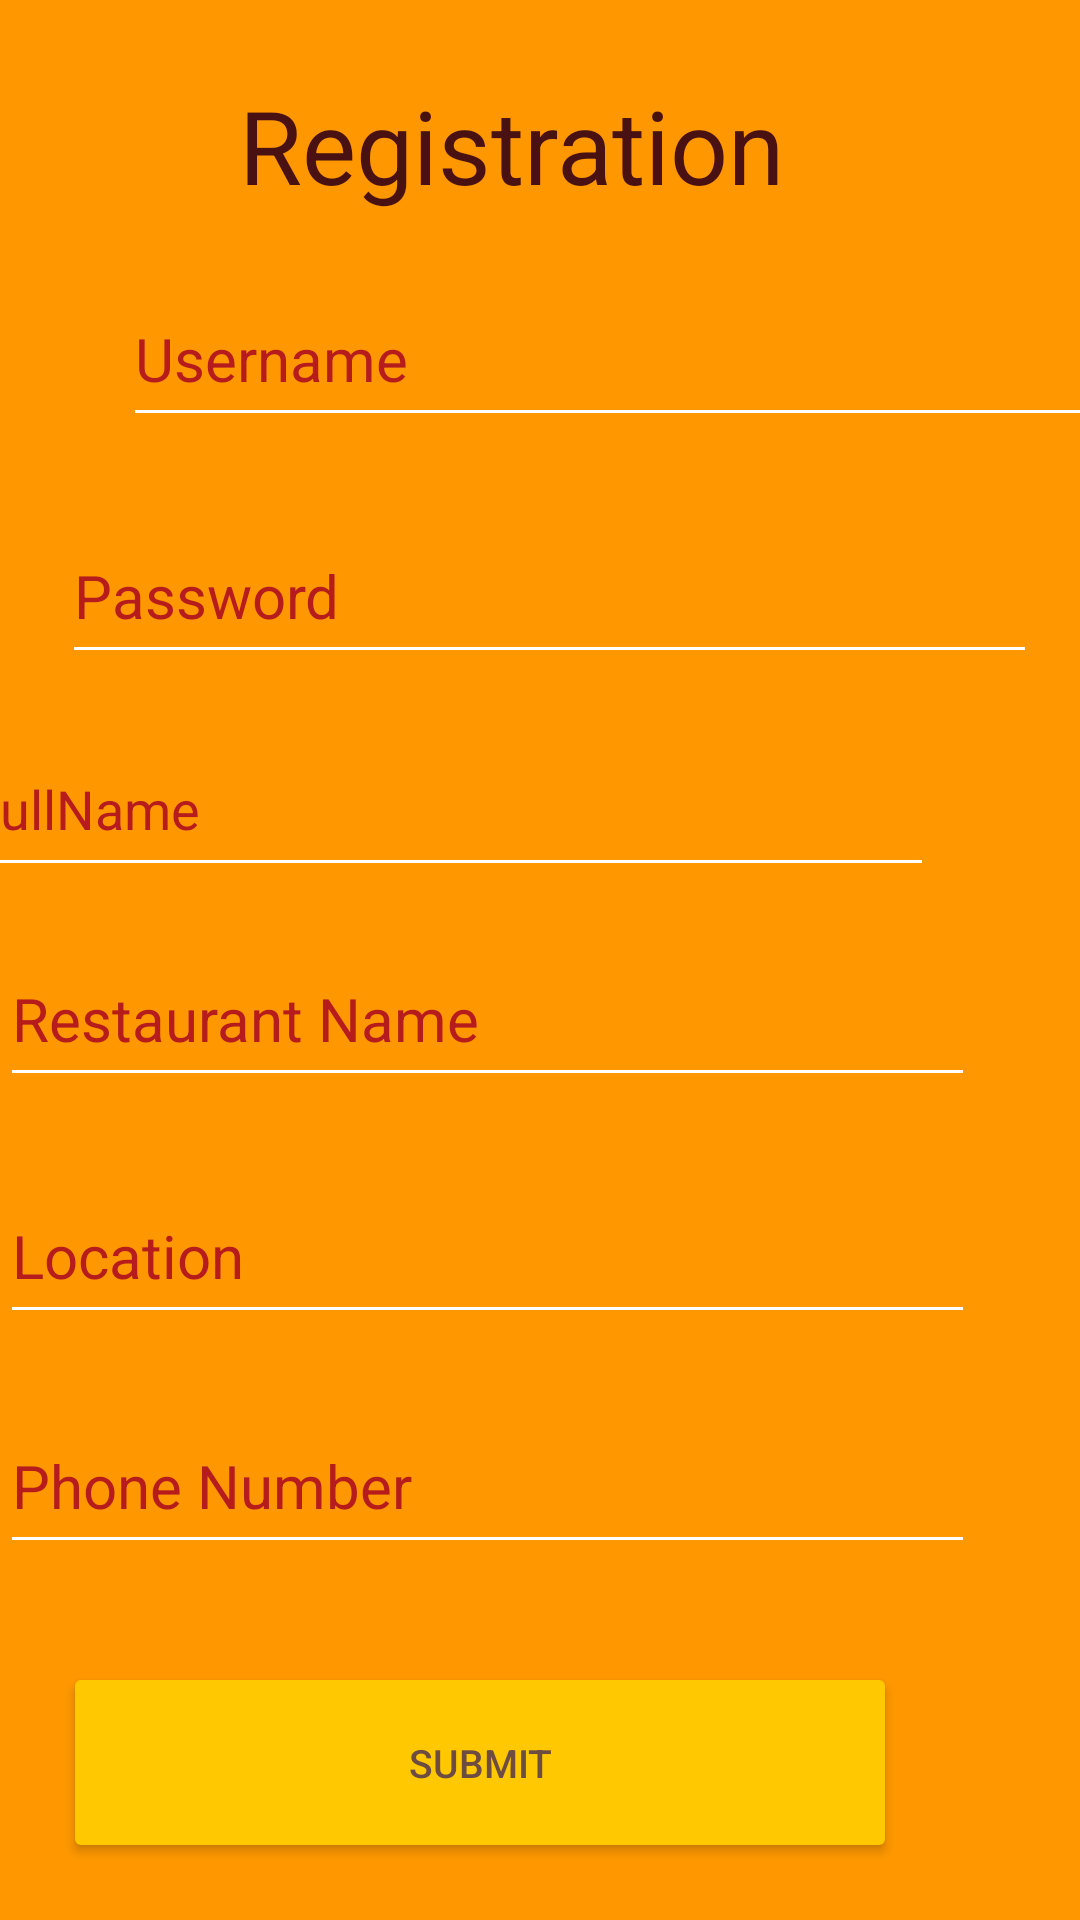

Android layout source for this screen:
<!-- AndroidManifest.xml: application theme Theme.FoodWaste -->
<!-- res/layout/activity_manager_registration.xml -->
<?xml version="1.0" encoding="utf-8"?>
<androidx.constraintlayout.widget.ConstraintLayout xmlns:android="http://schemas.android.com/apk/res/android"
    xmlns:app="http://schemas.android.com/apk/res-auto"
    xmlns:tools="http://schemas.android.com/tools"
    android:layout_width="match_parent"
    android:layout_height="match_parent"
    android:background="#FF9800"
    tools:context=".ManagerRegistration">

    <TextView
        android:id="@+id/txtTitleManagerRegistration"
        android:layout_width="278dp"
        android:layout_height="49dp"
        android:layout_marginStart="124dp"
        android:layout_marginTop="16dp"
        android:layout_marginEnd="94dp"
        android:layout_marginBottom="305dp"
        android:text="@string/userRegister"
        android:textAlignment="center"
        android:textColor="#491111"
        android:textSize="34sp"
        app:layout_constraintBottom_toTopOf="@+id/edTxtLocation"
        app:layout_constraintEnd_toEndOf="parent"
        app:layout_constraintHorizontal_bias="0.682"
        app:layout_constraintStart_toStartOf="parent"
        app:layout_constraintTop_toTopOf="parent" />

    <EditText
        android:id="@+id/edTxtUserNameManager"
        android:layout_width="325dp"
        android:layout_height="55dp"
        android:layout_marginStart="41dp"
        android:layout_marginTop="16dp"
        android:layout_marginEnd="44dp"
        android:backgroundTint="@color/white"
        android:ems="10"
        android:hint="@string/registerUser"
        android:importantForAutofill="no"
        android:inputType="textPersonName"
        android:textColor="#B71C1C"
        android:textColorHint="#B71C1C"
        android:textSize="20sp"
        app:layout_constraintEnd_toEndOf="parent"
        app:layout_constraintHorizontal_bias="0.0"
        app:layout_constraintStart_toStartOf="parent"
        app:layout_constraintTop_toBottomOf="@+id/txtTitleManagerRegistration"
        tools:ignore="TextContrastCheck" />

    <EditText
        android:id="@+id/edTxtPasswordManager"
        android:layout_width="325dp"
        android:layout_height="55dp"
        android:layout_marginStart="42dp"
        android:layout_marginTop="24dp"
        android:layout_marginEnd="47dp"
        android:backgroundTint="@color/white"
        android:ems="10"
        android:hint="@string/registerPassword"
        android:importantForAutofill="no"
        android:inputType="textPassword"
        android:textColorHint="#B71C1C"
        android:textColor="#B71C1C"
        android:textSize="20sp"
        app:layout_constraintEnd_toEndOf="parent"
        app:layout_constraintHorizontal_bias="0.4"
        app:layout_constraintStart_toStartOf="parent"
        app:layout_constraintTop_toBottomOf="@+id/edTxtUserNameManager"
        tools:ignore="TouchTargetSizeCheck,TextContrastCheck" />


    <EditText
        android:id="@+id/edTxtFullNameManager"
        android:layout_width="325dp"
        android:layout_height="55dp"
        android:layout_marginStart="45dp"
        android:layout_marginTop="16dp"
        android:layout_marginEnd="49dp"
        android:backgroundTint="@color/white"
        android:ems="10"
        android:hint="@string/registerName"
        android:importantForAutofill="no"
        android:inputType="textPersonName"
        android:textColorHint="#B71C1C"
        android:textColor="#B71C1C"
        app:layout_constraintEnd_toEndOf="parent"
        app:layout_constraintHorizontal_bias="1.0"
        app:layout_constraintStart_toStartOf="parent"
        app:layout_constraintTop_toBottomOf="@+id/edTxtPasswordManager"
        tools:ignore="TextContrastCheck"
        tools:textSize="20sp" />

    <EditText
        android:id="@+id/edTxtRestaurantName"
        android:layout_width="325dp"
        android:layout_height="55dp"
        android:layout_marginStart="47dp"
        android:layout_marginTop="15dp"
        android:layout_marginEnd="51dp"
        android:backgroundTint="@color/white"
        android:ems="10"
        android:hint="@string/edTxtRestName"
        android:importantForAutofill="no"
        android:inputType="textPersonName"
        android:textColorHint="#B71C1C"
        android:textColor="#B71C1C"
        android:textSize="20sp"
        app:layout_constraintEnd_toEndOf="parent"
        app:layout_constraintHorizontal_bias="0.75"
        app:layout_constraintStart_toStartOf="parent"
        app:layout_constraintTop_toBottomOf="@+id/edTxtFullNameManager"
        tools:ignore="TextContrastCheck" />

    <EditText
        android:id="@+id/edTxtLocation"
        android:layout_width="325dp"
        android:layout_height="55dp"
        android:layout_marginTop="15dp"
        android:layout_marginBottom="13dp"
        android:backgroundTint="@color/white"
        android:ems="10"
        android:hint="@string/edTxtLocation"
        android:importantForAutofill="no"
        android:inputType="textPersonName|textPostalAddress"
        android:textColorHint="#B71C1C"
        android:textColor="#B71C1C"
        android:textSize="20sp"
        app:layout_constraintBottom_toTopOf="@+id/edTxtPhoneNumber"
        app:layout_constraintEnd_toEndOf="@+id/edTxtRestaurantName"
        app:layout_constraintHorizontal_bias="1.0"
        app:layout_constraintStart_toStartOf="@+id/edTxtRestaurantName"
        app:layout_constraintTop_toBottomOf="@+id/edTxtRestaurantName"
        tools:ignore="TextContrastCheck" />

    <EditText
        android:id="@+id/edTxtPhoneNumber"
        android:layout_width="325dp"
        android:layout_height="55dp"
        android:layout_marginBottom="24dp"
        android:backgroundTint="@color/white"
        android:ems="10"
        android:hint="@string/edPhoneNumber"
        android:importantForAutofill="no"
        android:inputType="none|phone"
        android:textColorHint="#B71C1C"
        android:textColor="#B71C1C"
        android:textSize="20sp"
        app:layout_constraintBottom_toTopOf="@+id/btnSubmit"
        app:layout_constraintEnd_toEndOf="@+id/edTxtLocation"
        app:layout_constraintHorizontal_bias="0.0"
        app:layout_constraintStart_toStartOf="@+id/edTxtLocation"
        app:layout_constraintTop_toBottomOf="@+id/edTxtLocation"
        app:layout_constraintVertical_bias="1.0"
        tools:ignore="TextContrastCheck" />

    <Button
        android:id="@+id/btnSubmit"
        android:layout_width="278dp"
        android:layout_height="67dp"
        android:layout_marginStart="70dp"
        android:layout_marginEnd="61dp"
        android:layout_marginBottom="19dp"
        android:backgroundTint="#FFC800"
        android:text="@string/txtSubmit"
        android:textColor="#6D4C41"
        android:textSize="13sp"
        app:cornerRadius="10sp"
        app:layout_constraintBottom_toBottomOf="parent"
        app:layout_constraintEnd_toEndOf="parent"
        app:layout_constraintHorizontal_bias="1.0"
        app:layout_constraintStart_toStartOf="parent"
        tools:ignore="TextContrastCheck" />


</androidx.constraintlayout.widget.ConstraintLayout>
<!-- resources referenced by this layout -->
<resources>
  <string name="edPhoneNumber">Phone Number</string>
  <string name="edTxtLocation">Location</string>
  <string name="edTxtRestName">Restaurant Name</string>
  <string name="registerName">FullName</string>
  <string name="registerPassword">Password</string>
  <string name="registerUser">Username</string>
  <string name="txtSubmit">Submit</string>
  <string name="userRegister">Registration</string>
  <style name="Theme.FoodWaste" parent="Theme.MaterialComponents.DayNight.DarkActionBar">
          
          <item name="colorPrimary">#FFC800</item>
          <item name="colorPrimaryVariant">@color/black</item>
          <item name="colorOnPrimary">@color/black</item>
          
          <item name="colorSecondary">@color/teal_200</item>
          <item name="colorSecondaryVariant">@color/teal_700</item>
          <item name="colorOnSecondary">@color/black</item>
          
          <item name="android:statusBarColor">?attr/colorPrimaryVariant</item>
          
      </style>
  <!-- not gathered from this repository: default colours our renderer supplied (Android Studio template values) -->
  <color name="teal_200">#FF03DAC5</color>
  <color name="teal_700">#FF018786</color>
  <color name="black">#FF000000</color>
  <color name="white">#FFFFFFFF</color>
</resources>
